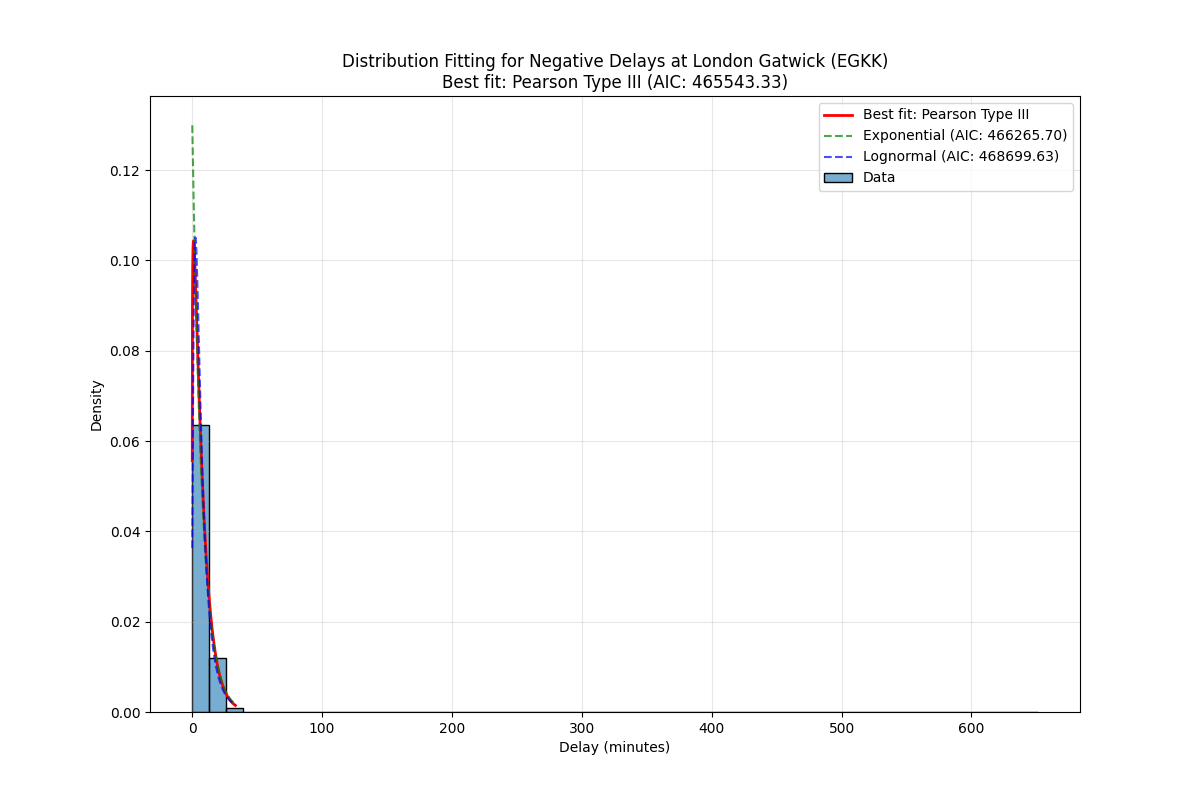

Data behind this chart, as committed beside it:
Distribution, Parameters, KS Statistic, P-value, AIC, BIC
Pearson Type III, (np.float64(1.8729894896689592), np.floa…, 0.02305, 8.198618468168382e-36, 465543, 465571
Exponential, (0.016666666666666666, 7.69633815492572), 0.04484, 2.2703829029238334e-134, 466266, 466284
Lognormal, (np.float64(0.7793331748892777), -1.1374…, 0.0394, 7.940431848619691e-104, 468700, 468727
Generalized Extreme Value, (np.float64(-0.3000729791500476), np.flo…, 0.04185, 4.322713206541462e-117, 471821, 471849
Normal, (np.float64(7.713004821592387), np.float…, 0.2231, 0.0, 572224, 572242
Weibull, (np.float64(0.27613734582245353), np.flo…, 0.644, 0.0, 649791, 649819
Gamma, (np.float64(0.003581700876850556), np.fl…, 0.9826, 0.0, 1474490, 1474517
